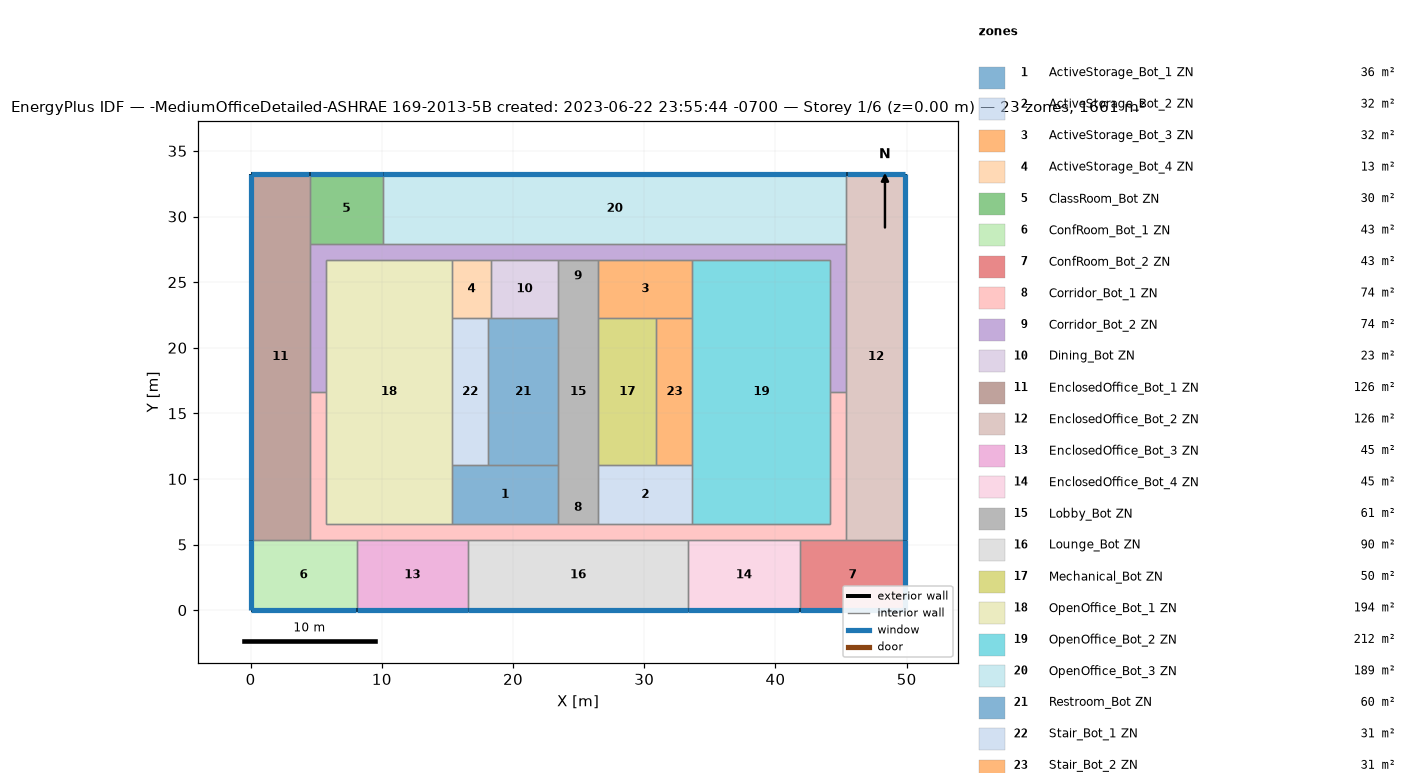
=== STOREY PLAN SPEC (per zone: floor XY polygon, exterior-wall plan segments, windows/doors) ===
zone 1: ActiveStorage_Bot_1 ZN  (36.2 m²)
  floor: (23.43, 11.04) (23.43, 6.56) (15.35, 6.56) (15.35, 11.04)
  interior walls: 5
zone 2: ActiveStorage_Bot_2 ZN  (32.2 m²)
  floor: (33.67, 11.04) (33.67, 6.56) (26.48, 6.56) (26.48, 11.04)
  interior walls: 5
zone 3: ActiveStorage_Bot_3 ZN  (32.2 m²)
  floor: (33.67, 26.71) (33.67, 22.23) (26.48, 22.23) (26.48, 26.71)
  interior walls: 5
zone 4: ActiveStorage_Bot_4 ZN  (13.2 m²)
  floor: (18.31, 26.71) (18.31, 22.23) (15.35, 22.23) (15.35, 26.71)
  interior walls: 5
zone 5: ClassRoom_Bot ZN  (29.8 m²)
  floor: (10.08, 33.27) (10.08, 27.93) (4.50, 27.93) (4.50, 33.27)
  exterior wall: (10.08, 33.27) – (4.50, 33.27)  [5.6 m]
    window: (10.06, 33.27) – (4.53, 33.27)  [7.3 m²]
  interior walls: 3
zone 6: ConfRoom_Bot_1 ZN  (43.1 m²)
  floor: (8.07, 5.34) (8.07, 0.00) (0.00, 0.00) (0.00, 5.34)
  exterior wall: (0.00, 0.00) – (8.07, 0.00)  [8.1 m]
    window: (0.03, 0.00) – (8.04, 0.00)  [10.6 m²]
  exterior wall: (0.00, 5.34) – (0.00, 0.00)  [5.3 m]
    window: (0.00, 5.32) – (0.00, 0.03)  [7.0 m²]
  interior walls: 3
zone 7: ConfRoom_Bot_2 ZN  (43.1 m²)
  floor: (49.91, 5.34) (49.91, 0.00) (41.84, 0.00) (41.84, 5.34)
  exterior wall: (49.91, 0.00) – (49.91, 5.34)  [5.3 m]
    window: (49.91, 0.03) – (49.91, 5.32)  [7.0 m²]
  exterior wall: (41.84, 0.00) – (49.91, 0.00)  [8.1 m]
    window: (41.87, 0.00) – (49.89, 0.00)  [10.6 m²]
  interior walls: 3
zone 8: Corridor_Bot_1 ZN  (74.4 m²)
  floor: (45.41, 16.64) (45.41, 5.34) (4.50, 5.34) (4.50, 16.64) (5.72, 16.64) (5.72, 6.56) (44.19, 6.56) (44.19, 16.64)
  interior walls: 16
zone 9: Corridor_Bot_2 ZN  (74.4 m²)
  floor: (45.41, 27.93) (45.41, 16.64) (44.19, 16.64) (44.19, 26.71) (5.72, 26.71) (5.72, 16.64) (4.50, 16.64) (4.50, 27.93)
  interior walls: 14
zone 10: Dining_Bot ZN  (22.9 m²)
  floor: (23.43, 26.71) (23.43, 22.23) (18.31, 22.23) (18.31, 26.71)
  interior walls: 4
zone 11: EnclosedOffice_Bot_1 ZN  (125.8 m²)
  floor: (4.50, 33.27) (4.50, 5.34) (0.00, 5.34) (0.00, 33.27)
  exterior wall: (4.50, 33.27) – (0.00, 33.27)  [4.5 m]
    window: (4.48, 33.27) – (0.03, 33.27)  [5.9 m²]
  exterior wall: (0.00, 33.27) – (0.00, 5.34)  [27.9 m]
    window: (0.00, 33.25) – (0.00, 5.37)  [36.5 m²]
  interior walls: 4
zone 12: EnclosedOffice_Bot_2 ZN  (125.8 m²)
  floor: (49.91, 33.27) (49.91, 5.34) (45.41, 5.34) (45.41, 33.27)
  exterior wall: (49.91, 33.27) – (45.41, 33.27)  [4.5 m]
    window: (49.89, 33.27) – (45.43, 33.27)  [5.9 m²]
  exterior wall: (49.91, 5.34) – (49.91, 33.27)  [27.9 m]
    window: (49.91, 5.37) – (49.91, 33.25)  [36.5 m²]
  interior walls: 4
zone 13: EnclosedOffice_Bot_3 ZN  (45.4 m²)
  floor: (16.57, 5.34) (16.57, 0.00) (8.07, 0.00) (8.07, 5.34)
  exterior wall: (8.07, 0.00) – (16.57, 0.00)  [8.5 m]
    window: (8.09, 0.00) – (16.55, 0.00)  [11.1 m²]
  interior walls: 3
zone 14: EnclosedOffice_Bot_4 ZN  (45.4 m²)
  floor: (41.84, 5.34) (41.84, 0.00) (33.34, 0.00) (33.34, 5.34)
  exterior wall: (33.34, 0.00) – (41.84, 0.00)  [8.5 m]
    window: (33.36, 0.00) – (41.82, 0.00)  [11.1 m²]
  interior walls: 3
zone 15: Lobby_Bot ZN  (61.4 m²)
  floor: (26.48, 26.71) (26.48, 6.56) (23.43, 6.56) (23.43, 26.71)
  interior walls: 8
zone 16: Lounge_Bot ZN  (89.6 m²)
  floor: (33.34, 5.34) (33.34, 0.00) (16.57, 0.00) (16.57, 5.34)
  exterior wall: (16.57, 0.00) – (33.34, 0.00)  [16.8 m]
    window: (16.60, 0.00) – (33.31, 0.00)  [21.9 m²]
  interior walls: 3
zone 17: Mechanical_Bot ZN  (49.8 m²)
  floor: (30.93, 22.23) (30.93, 11.04) (26.48, 11.04) (26.48, 22.23)
  interior walls: 4
zone 18: OpenOffice_Bot_1 ZN  (194.1 m²)
  floor: (15.35, 26.71) (15.35, 6.56) (5.72, 6.56) (5.72, 26.71)
  interior walls: 7
zone 19: OpenOffice_Bot_2 ZN  (211.9 m²)
  floor: (44.19, 26.71) (44.19, 6.56) (33.67, 6.56) (33.67, 26.71)
  interior walls: 7
zone 20: OpenOffice_Bot_3 ZN  (188.6 m²)
  floor: (45.41, 33.27) (45.41, 27.93) (10.08, 27.93) (10.08, 33.27)
  exterior wall: (45.41, 33.27) – (10.08, 33.27)  [35.3 m]
    window: (45.38, 33.27) – (10.11, 33.27)  [46.2 m²]
  interior walls: 3
zone 21: Restroom_Bot ZN  (59.7 m²)
  floor: (23.43, 22.23) (23.43, 11.04) (18.10, 11.04) (18.10, 22.23)
  interior walls: 5
zone 22: Stair_Bot_1 ZN  (30.7 m²)
  floor: (18.10, 22.23) (18.10, 11.04) (15.35, 11.04) (15.35, 22.23)
  interior walls: 4
zone 23: Stair_Bot_2 ZN  (30.7 m²)
  floor: (33.67, 22.23) (33.67, 11.04) (30.93, 11.04) (30.93, 22.23)
  interior walls: 4

=== DERIVED (storey summary) ===
Building: -MediumOfficeDetailed-ASHRAE 169-2013-5B created: 2023-06-22 23:55:44 -0700
Storey: 1 of 6  (floor level z = 0.00 m)
Storey gross floor area: 1660.7 m²
Zones on this storey: 23
  - ActiveStorage_Bot_1 ZN: floor 36.2 m²
  - ActiveStorage_Bot_2 ZN: floor 32.2 m²
  - ActiveStorage_Bot_3 ZN: floor 32.2 m²
  - ActiveStorage_Bot_4 ZN: floor 13.2 m²
  - ClassRoom_Bot ZN: floor 29.8 m²; exterior wall 5.6 m (15.3 m²); 1 window(s) 7.3 m²; WWR 47.7%
  - ConfRoom_Bot_1 ZN: floor 43.1 m²; exterior wall 13.4 m (36.8 m²); 2 window(s) 17.5 m²; WWR 47.7%
  - ConfRoom_Bot_2 ZN: floor 43.1 m²; exterior wall 13.4 m (36.8 m²); 2 window(s) 17.5 m²; WWR 47.7%
  - Corridor_Bot_1 ZN: floor 74.4 m²
  - Corridor_Bot_2 ZN: floor 74.4 m²
  - Dining_Bot ZN: floor 22.9 m²
  - EnclosedOffice_Bot_1 ZN: floor 125.8 m²; exterior wall 32.4 m (89.0 m²); 2 window(s) 42.4 m²; WWR 47.7%
  - EnclosedOffice_Bot_2 ZN: floor 125.8 m²; exterior wall 32.4 m (89.0 m²); 2 window(s) 42.4 m²; WWR 47.7%
  - EnclosedOffice_Bot_3 ZN: floor 45.4 m²; exterior wall 8.5 m (23.3 m²); 1 window(s) 11.1 m²; WWR 47.7%
  - EnclosedOffice_Bot_4 ZN: floor 45.4 m²; exterior wall 8.5 m (23.3 m²); 1 window(s) 11.1 m²; WWR 47.7%
  - Lobby_Bot ZN: floor 61.4 m²
  - Lounge_Bot ZN: floor 89.6 m²; exterior wall 16.8 m (46.0 m²); 1 window(s) 21.9 m²; WWR 47.7%
  - Mechanical_Bot ZN: floor 49.8 m²
  - OpenOffice_Bot_1 ZN: floor 194.1 m²
  - OpenOffice_Bot_2 ZN: floor 211.9 m²
  - OpenOffice_Bot_3 ZN: floor 188.6 m²; exterior wall 35.3 m (96.9 m²); 1 window(s) 46.2 m²; WWR 47.7%
  - Restroom_Bot ZN: floor 59.7 m²
  - Stair_Bot_1 ZN: floor 30.7 m²
  - Stair_Bot_2 ZN: floor 30.7 m²
Zone adjacency (shared interzone walls):
  - ActiveStorage_Bot_1 ZN ↔ Corridor_Bot_1 ZN
  - ActiveStorage_Bot_1 ZN ↔ Lobby_Bot ZN
  - ActiveStorage_Bot_1 ZN ↔ OpenOffice_Bot_1 ZN
  - ActiveStorage_Bot_1 ZN ↔ Restroom_Bot ZN
  - ActiveStorage_Bot_1 ZN ↔ Stair_Bot_1 ZN
  - ActiveStorage_Bot_2 ZN ↔ Corridor_Bot_1 ZN
  - ActiveStorage_Bot_2 ZN ↔ Lobby_Bot ZN
  - ActiveStorage_Bot_2 ZN ↔ Mechanical_Bot ZN
  - ActiveStorage_Bot_2 ZN ↔ OpenOffice_Bot_2 ZN
  - ActiveStorage_Bot_2 ZN ↔ Stair_Bot_2 ZN
  - ActiveStorage_Bot_3 ZN ↔ Corridor_Bot_2 ZN
  - ActiveStorage_Bot_3 ZN ↔ Lobby_Bot ZN
  - ActiveStorage_Bot_3 ZN ↔ Mechanical_Bot ZN
  - ActiveStorage_Bot_3 ZN ↔ OpenOffice_Bot_2 ZN
  - ActiveStorage_Bot_3 ZN ↔ Stair_Bot_2 ZN
  - ActiveStorage_Bot_4 ZN ↔ Corridor_Bot_2 ZN
  - ActiveStorage_Bot_4 ZN ↔ Dining_Bot ZN
  - ActiveStorage_Bot_4 ZN ↔ OpenOffice_Bot_1 ZN
  - ActiveStorage_Bot_4 ZN ↔ Restroom_Bot ZN
  - ActiveStorage_Bot_4 ZN ↔ Stair_Bot_1 ZN
  - ClassRoom_Bot ZN ↔ Corridor_Bot_2 ZN
  - ClassRoom_Bot ZN ↔ EnclosedOffice_Bot_1 ZN
  - ClassRoom_Bot ZN ↔ OpenOffice_Bot_3 ZN
  - ConfRoom_Bot_1 ZN ↔ Corridor_Bot_1 ZN
  - ConfRoom_Bot_1 ZN ↔ EnclosedOffice_Bot_1 ZN
  - ConfRoom_Bot_1 ZN ↔ EnclosedOffice_Bot_3 ZN
  - ConfRoom_Bot_2 ZN ↔ Corridor_Bot_1 ZN
  - ConfRoom_Bot_2 ZN ↔ EnclosedOffice_Bot_2 ZN
  - ConfRoom_Bot_2 ZN ↔ EnclosedOffice_Bot_4 ZN
  - Corridor_Bot_1 ZN ↔ Corridor_Bot_2 ZN
  - Corridor_Bot_1 ZN ↔ EnclosedOffice_Bot_1 ZN
  - Corridor_Bot_1 ZN ↔ EnclosedOffice_Bot_2 ZN
  - Corridor_Bot_1 ZN ↔ EnclosedOffice_Bot_3 ZN
  - Corridor_Bot_1 ZN ↔ EnclosedOffice_Bot_4 ZN
  - Corridor_Bot_1 ZN ↔ Lobby_Bot ZN
  - Corridor_Bot_1 ZN ↔ Lounge_Bot ZN
  - Corridor_Bot_1 ZN ↔ OpenOffice_Bot_1 ZN
  - Corridor_Bot_1 ZN ↔ OpenOffice_Bot_2 ZN
  - Corridor_Bot_2 ZN ↔ Dining_Bot ZN
  - Corridor_Bot_2 ZN ↔ EnclosedOffice_Bot_1 ZN
  - Corridor_Bot_2 ZN ↔ EnclosedOffice_Bot_2 ZN
  - Corridor_Bot_2 ZN ↔ Lobby_Bot ZN
  - Corridor_Bot_2 ZN ↔ OpenOffice_Bot_1 ZN
  - Corridor_Bot_2 ZN ↔ OpenOffice_Bot_2 ZN
  - Corridor_Bot_2 ZN ↔ OpenOffice_Bot_3 ZN
  - Dining_Bot ZN ↔ Lobby_Bot ZN
  - Dining_Bot ZN ↔ Restroom_Bot ZN
  - EnclosedOffice_Bot_2 ZN ↔ OpenOffice_Bot_3 ZN
  - EnclosedOffice_Bot_3 ZN ↔ Lounge_Bot ZN
  - EnclosedOffice_Bot_4 ZN ↔ Lounge_Bot ZN
  - Lobby_Bot ZN ↔ Mechanical_Bot ZN
  - Lobby_Bot ZN ↔ Restroom_Bot ZN
  - Mechanical_Bot ZN ↔ Stair_Bot_2 ZN
  - OpenOffice_Bot_1 ZN ↔ Stair_Bot_1 ZN
  - OpenOffice_Bot_2 ZN ↔ Stair_Bot_2 ZN
  - Restroom_Bot ZN ↔ Stair_Bot_1 ZN